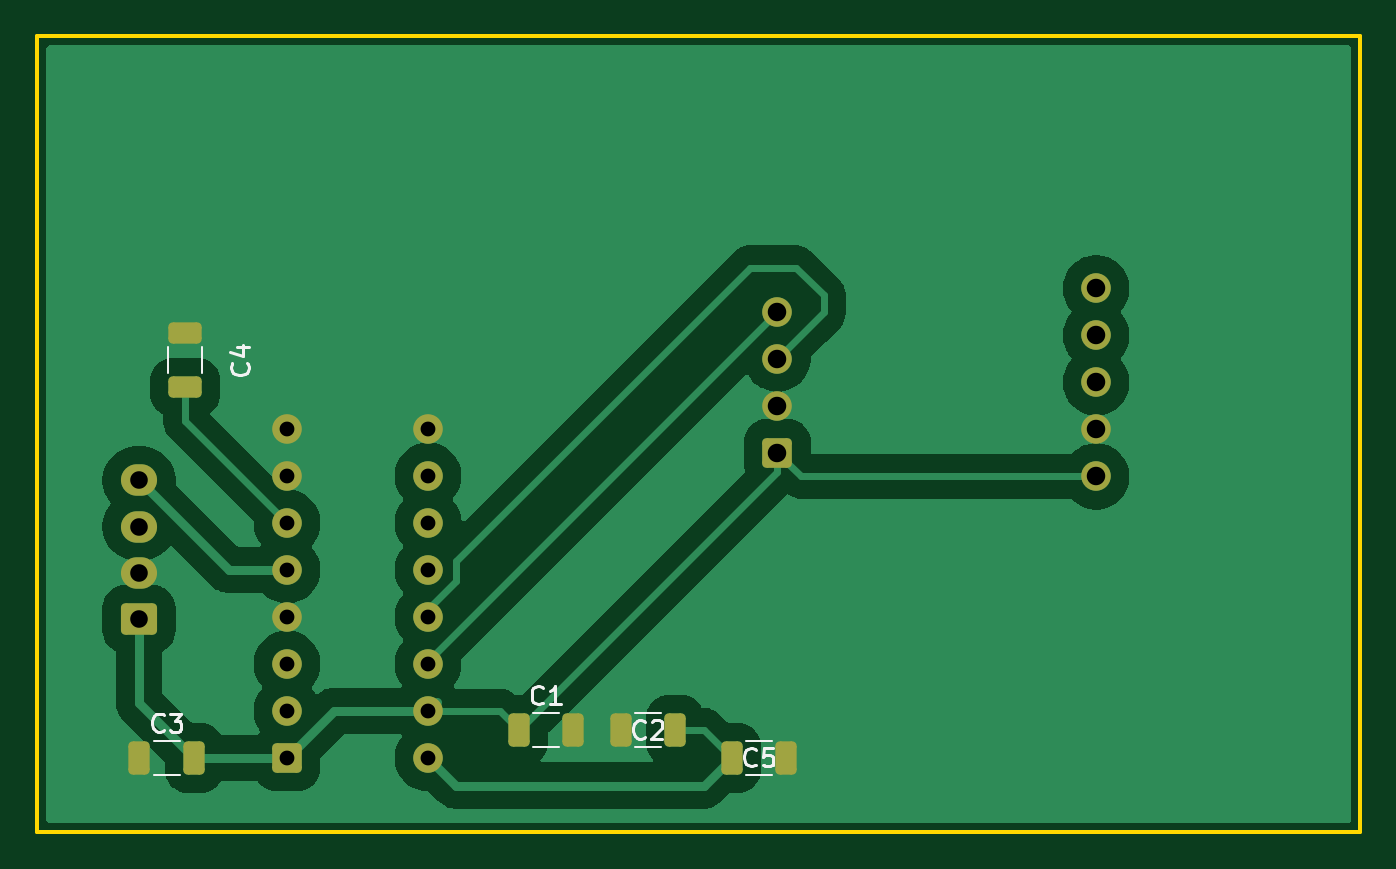
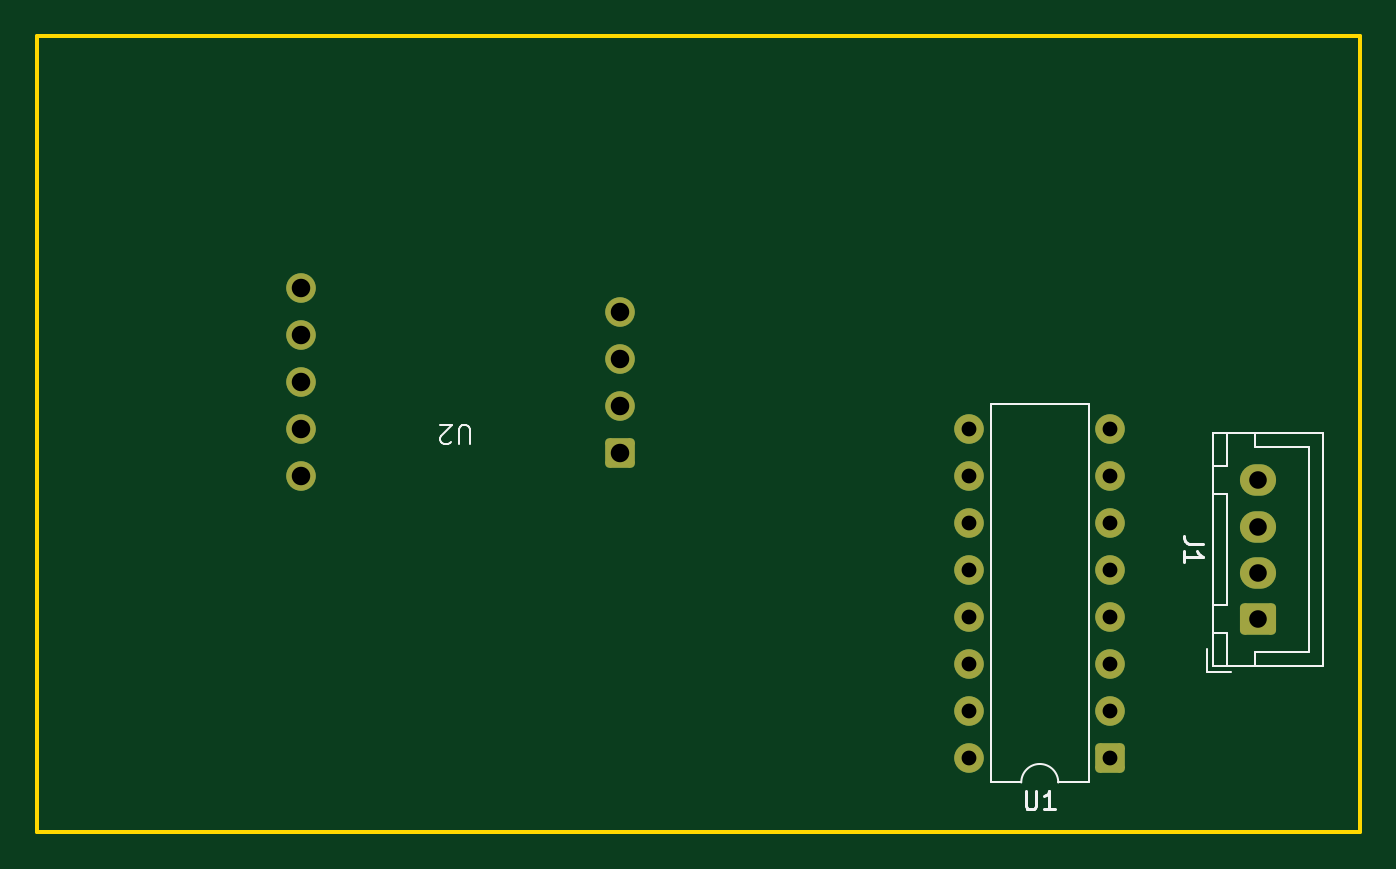
Circuit board: 11 layer files. Board 71.5 x 43.0 mm.
- bottom_copper: current_sense_2026-B_Cu.gbr (3546 bytes)
- bottom_mask: current_sense_2026-B_Mask.gbr (2181 bytes)
- paste: current_sense_2026-B_Paste.gbr (463 bytes)
- bottom_silk: current_sense_2026-B_Silkscreen.gbr (3939 bytes)
- outline: current_sense_2026-Edge_Cuts.gbr (618 bytes)
- top_copper: current_sense_2026-F_Cu.gbr (40243 bytes)
- top_mask: current_sense_2026-F_Mask.gbr (2851 bytes)
- paste: current_sense_2026-F_Paste.gbr (1678 bytes)
- top_silk: current_sense_2026-F_Silkscreen.gbr (7123 bytes)
- drill: current_sense_2026-NPTH.drl (264 bytes)
- drill: current_sense_2026-PTH.drl (860 bytes)

=== bottom_copper: current_sense_2026-B_Cu.gbr (3546 bytes, source withheld) ===
=== bottom_mask: current_sense_2026-B_Mask.gbr (2181 bytes, source withheld) ===
=== paste: current_sense_2026-B_Paste.gbr ===
%TF.GenerationSoftware,KiCad,Pcbnew,10.0.6*%
%TF.CreationDate,2026-11-14T14:24:32-05:00*%
%TF.ProjectId,current_sense_2026,63757272-656e-4745-9f73-656e73655f32,rev?*%
%TF.SameCoordinates,Original*%
%TF.FileFunction,Paste,Bot*%
%TF.FilePolarity,Positive*%
%FSLAX46Y46*%
G04 Gerber Fmt 4.6, Leading zero omitted, Abs format (unit mm)*
G04 Created by KiCad (PCBNEW 10.0.6) date 2026-11-14 14:24:32*
%MOMM*%
%LPD*%
G01*
G04 APERTURE LIST*
G04 APERTURE END LIST*
M02*

=== bottom_silk: current_sense_2026-B_Silkscreen.gbr ===
%TF.GenerationSoftware,KiCad,Pcbnew,10.0.6*%
%TF.CreationDate,2026-11-14T14:24:32-05:00*%
%TF.ProjectId,current_sense_2026,63757272-656e-4745-9f73-656e73655f32,rev?*%
%TF.SameCoordinates,Original*%
%TF.FileFunction,Legend,Bot*%
%TF.FilePolarity,Positive*%
%FSLAX46Y46*%
G04 Gerber Fmt 4.6, Leading zero omitted, Abs format (unit mm)*
G04 Created by KiCad (PCBNEW 10.0.6) date 2026-11-14 14:24:32*
%MOMM*%
%LPD*%
G01*
G04 APERTURE LIST*
%ADD10C,0.150000*%
%ADD11C,0.100000*%
%ADD12C,0.120000*%
G04 APERTURE END LIST*
D10*
X178004819Y-66916666D02*
X178719104Y-66916666D01*
X178719104Y-66916666D02*
X178861961Y-66869047D01*
X178861961Y-66869047D02*
X178957200Y-66773809D01*
X178957200Y-66773809D02*
X179004819Y-66630952D01*
X179004819Y-66630952D02*
X179004819Y-66535714D01*
X179004819Y-67916666D02*
X179004819Y-67345238D01*
X179004819Y-67630952D02*
X178004819Y-67630952D01*
X178004819Y-67630952D02*
X178147676Y-67535714D01*
X178147676Y-67535714D02*
X178242914Y-67440476D01*
X178242914Y-67440476D02*
X178290533Y-67345238D01*
X187571904Y-80284819D02*
X187571904Y-81094342D01*
X187571904Y-81094342D02*
X187524285Y-81189580D01*
X187524285Y-81189580D02*
X187476666Y-81237200D01*
X187476666Y-81237200D02*
X187381428Y-81284819D01*
X187381428Y-81284819D02*
X187190952Y-81284819D01*
X187190952Y-81284819D02*
X187095714Y-81237200D01*
X187095714Y-81237200D02*
X187048095Y-81189580D01*
X187048095Y-81189580D02*
X187000476Y-81094342D01*
X187000476Y-81094342D02*
X187000476Y-80284819D01*
X186000476Y-81284819D02*
X186571904Y-81284819D01*
X186286190Y-81284819D02*
X186286190Y-80284819D01*
X186286190Y-80284819D02*
X186381428Y-80427676D01*
X186381428Y-80427676D02*
X186476666Y-80522914D01*
X186476666Y-80522914D02*
X186571904Y-80570533D01*
D11*
X217628095Y-61512580D02*
X217628095Y-60703057D01*
X217628095Y-60703057D02*
X217675714Y-60607819D01*
X217675714Y-60607819D02*
X217723333Y-60560200D01*
X217723333Y-60560200D02*
X217818571Y-60512580D01*
X217818571Y-60512580D02*
X218009047Y-60512580D01*
X218009047Y-60512580D02*
X218104285Y-60560200D01*
X218104285Y-60560200D02*
X218151904Y-60607819D01*
X218151904Y-60607819D02*
X218199523Y-60703057D01*
X218199523Y-60703057D02*
X218199523Y-61512580D01*
X218628095Y-61417342D02*
X218675714Y-61464961D01*
X218675714Y-61464961D02*
X218770952Y-61512580D01*
X218770952Y-61512580D02*
X219009047Y-61512580D01*
X219009047Y-61512580D02*
X219104285Y-61464961D01*
X219104285Y-61464961D02*
X219151904Y-61417342D01*
X219151904Y-61417342D02*
X219199523Y-61322104D01*
X219199523Y-61322104D02*
X219199523Y-61226866D01*
X219199523Y-61226866D02*
X219151904Y-61084009D01*
X219151904Y-61084009D02*
X218580476Y-60512580D01*
X218580476Y-60512580D02*
X219199523Y-60512580D01*
%TO.C,J1*%
D12*
X172250000Y-61700000D02*
X172250000Y-67250000D01*
X172250000Y-72800000D02*
X172250000Y-67250000D01*
X175200000Y-60950000D02*
X175200000Y-61700000D01*
X175200000Y-61700000D02*
X172250000Y-61700000D01*
X175200000Y-72800000D02*
X172250000Y-72800000D01*
X175200000Y-73550000D02*
X175200000Y-72800000D01*
X177750000Y-72600000D02*
X177750000Y-73850000D01*
X177750000Y-73850000D02*
X176500000Y-73850000D01*
X176700000Y-60950000D02*
X177450000Y-60950000D01*
X177450000Y-62750000D01*
X176700000Y-62750000D01*
X176700000Y-60950000D01*
X176700000Y-64250000D02*
X177450000Y-64250000D01*
X177450000Y-70250000D01*
X176700000Y-70250000D01*
X176700000Y-64250000D01*
X176700000Y-71750000D02*
X177450000Y-71750000D01*
X177450000Y-73550000D01*
X176700000Y-73550000D01*
X176700000Y-71750000D01*
X171490000Y-60940000D02*
X177460000Y-60940000D01*
X177460000Y-73560000D01*
X171490000Y-73560000D01*
X171490000Y-60940000D01*
%TO.C,U1*%
X184160000Y-59390000D02*
X189460000Y-59390000D01*
X184160000Y-79830000D02*
X184160000Y-59390000D01*
X185810000Y-79830000D02*
X184160000Y-79830000D01*
X189460000Y-59390000D02*
X189460000Y-79830000D01*
X189460000Y-79830000D02*
X187810000Y-79830000D01*
X185810000Y-79830000D02*
G75*
G02*
X187810000Y-79830000I1000000J0D01*
G01*
%TD*%
M02*

=== outline: current_sense_2026-Edge_Cuts.gbr ===
%TF.GenerationSoftware,KiCad,Pcbnew,10.0.6*%
%TF.CreationDate,2026-11-14T14:24:32-05:00*%
%TF.ProjectId,current_sense_2026,63757272-656e-4745-9f73-656e73655f32,rev?*%
%TF.SameCoordinates,Original*%
%TF.FileFunction,Profile,NP*%
%FSLAX46Y46*%
G04 Gerber Fmt 4.6, Leading zero omitted, Abs format (unit mm)*
G04 Created by KiCad (PCBNEW 10.0.6) date 2026-11-14 14:24:32*
%MOMM*%
%LPD*%
G01*
G04 APERTURE LIST*
%TA.AperFunction,Profile*%
%ADD10C,0.200000*%
%TD*%
G04 APERTURE END LIST*
D10*
X169500000Y-39500000D02*
X241000000Y-39500000D01*
X241000000Y-82500000D01*
X169500000Y-82500000D01*
X169500000Y-39500000D01*
M02*

=== top_copper: current_sense_2026-F_Cu.gbr (40243 bytes, source omitted) ===
=== top_mask: current_sense_2026-F_Mask.gbr (2851 bytes, source withheld) ===
=== paste: current_sense_2026-F_Paste.gbr (1678 bytes, source withheld) ===
=== top_silk: current_sense_2026-F_Silkscreen.gbr (7123 bytes, source omitted) ===
=== drill: current_sense_2026-NPTH.drl ===
M48
; DRILL file KiCad 10.0.6 date 2026-11-14T14:22:22
; FORMAT={-:-/ absolute / metric / decimal}
; #@! TF.CreationDate,2026-11-14T14:22:22-05:00
; #@! TF.GenerationSoftware,Kicad,Pcbnew,10.0.6
; #@! TF.FileFunction,NonPlated,1,2,NPTH
FMAT,2
METRIC
%
G90
G05
M30

=== drill: current_sense_2026-PTH.drl ===
M48
; DRILL file KiCad 10.0.6 date 2026-11-14T14:22:22
; FORMAT={-:-/ absolute / metric / decimal}
; #@! TF.CreationDate,2026-11-14T14:22:22-05:00
; #@! TF.GenerationSoftware,Kicad,Pcbnew,10.0.6
; #@! TF.FileFunction,Plated,1,2,PTH
FMAT,2
METRIC
; #@! TA.AperFunction,Plated,PTH,ComponentDrill
T1C0.800
; #@! TA.AperFunction,Plated,PTH,ComponentDrill
T2C0.950
; #@! TA.AperFunction,Plated,PTH,ComponentDrill
T3C1.000
%
G90
G05
T1
X183.0Y-60.72
X183.0Y-63.26
X183.0Y-65.8
X183.0Y-68.34
X183.0Y-70.88
X183.0Y-73.42
X183.0Y-75.96
X183.0Y-78.5
X190.62Y-60.72
X190.62Y-63.26
X190.62Y-65.8
X190.62Y-68.34
X190.62Y-70.88
X190.62Y-73.42
X190.62Y-75.96
X190.62Y-78.5
T2
X175.0Y-63.5
X175.0Y-66.0
X175.0Y-68.5
X175.0Y-71.0
T3
X209.5Y-54.38
X209.5Y-56.92
X209.5Y-59.46
X209.5Y-62.0
X226.726Y-53.123
X226.726Y-55.663
X226.726Y-58.203
X226.726Y-60.743
X226.726Y-63.283
M30
